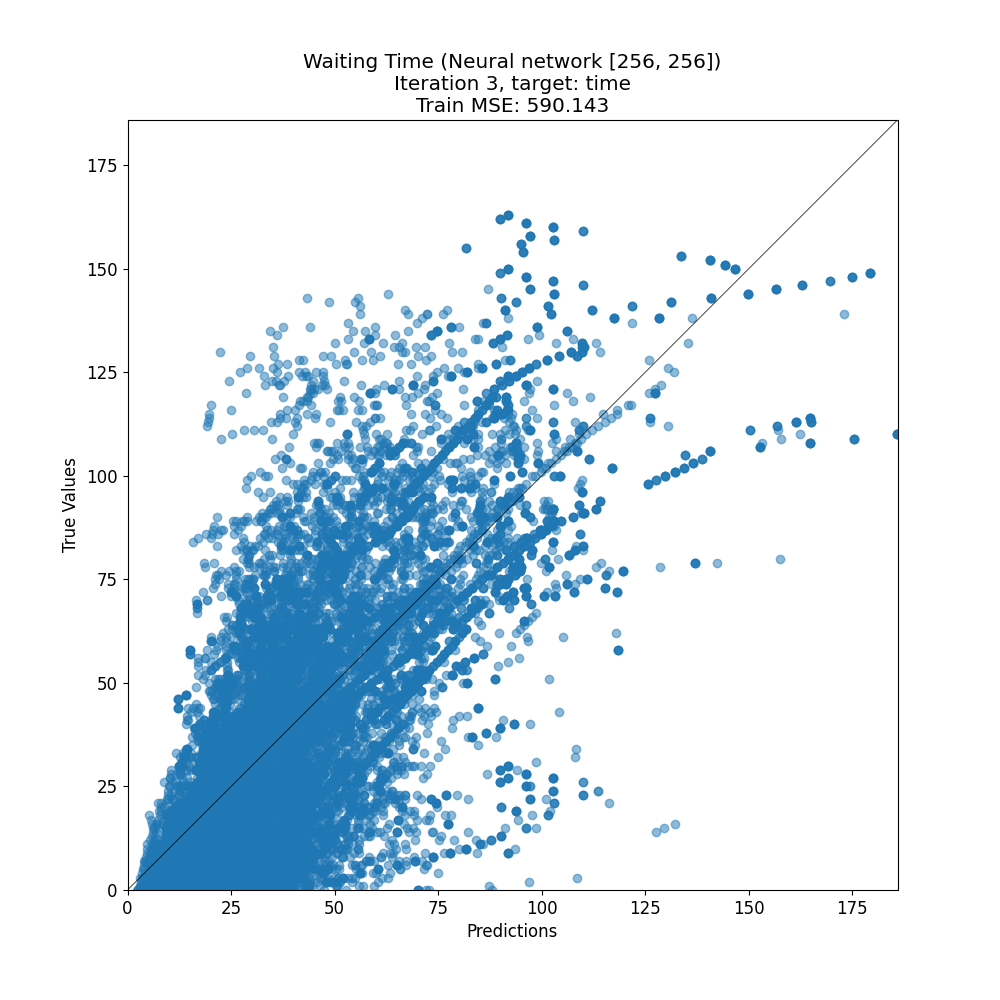

Data behind this chart, as committed beside it:
target, prediction
19, 20.77
17, 20.57
60, 43.17
40, 62.51
93, 50.64
90, 67.5
77, 75.19
31, 27.56
116, 91.65
14, 68.01
20, 58.41
60, 51.97
4, 47.5
15, 20.43
7, 43.24
57, 45.39
43, 29.77
40, 38.36
21, 27.16
14, 28.74
63, 81.65
8, 38.69
26, 18.54
10, 48.8
87, 63.35
96, 67.42
70, 83.94
40, 27.8
36, 38.79
5, 35.33
60, 27.25
97, 94.87
115, 90.51
17, 30.37
133, 83.89
87, 49.84
57, 24.3
33, 33.76
22, 73.17
74, 82.69
69, 38.78
17, 71.98
81, 87.18
1, 16.82
9, 17.27
76, 52.14
20, 11.6
28, 25.98
18, 21.19
35, 40.26
92, 68.45
6, 35.72
33, 32.94
17, 32.39
31, 43.01
72, 72.71
109, 75.64
0, 4.408
45, 45.16
12, 27.03
... 15,019 more rows
